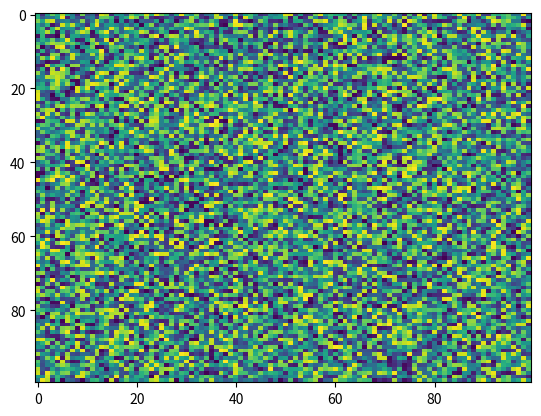

Source code (Python):
import matplotlib.pyplot as plt
import numpy as np
X = np.random.rand(100, 100)
plt.imshow(X, 'viridis', None, vmin=None, alpha=None, aspect='auto', interpolation='nearest', url=None, interpolation_stage=None)
